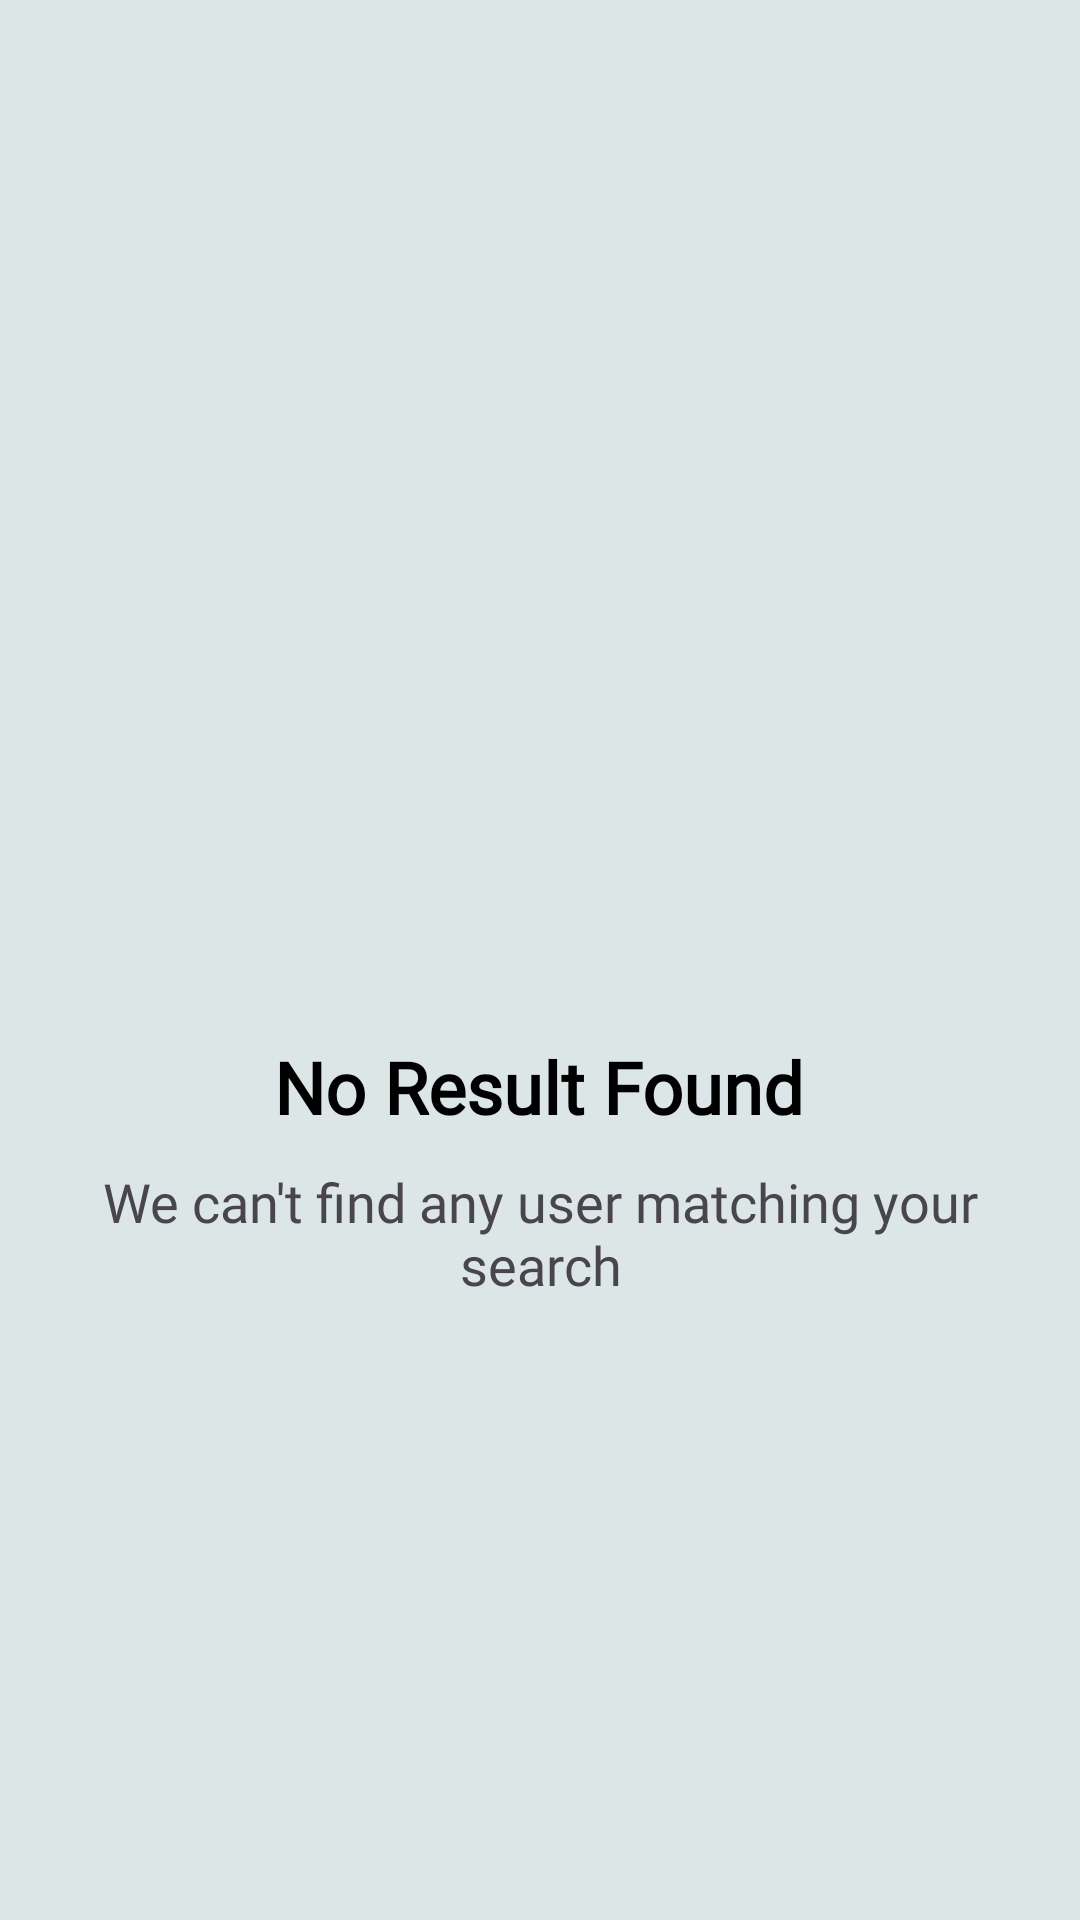

Reconstruct the res/layout file that produces this screen, plus the resources it refers to.
<!-- AndroidManifest.xml: application theme Theme.ChatApp -->
<!-- res/layout/no_result_found_layout.xml -->
<?xml version="1.0" encoding="utf-8"?>
<RelativeLayout
    xmlns:android="http://schemas.android.com/apk/res/android"
    android:layout_width="match_parent"
    android:layout_height="match_parent"
    >
    <RelativeLayout
        android:id="@+id/mainLayout"
        android:layout_width="match_parent"
        android:layout_height="match_parent"
        android:background="@color/primary_color">
        <LinearLayout
            android:layout_width="wrap_content"
            android:layout_height="wrap_content"
            android:orientation="vertical"
            android:gravity="center_horizontal"
            android:layout_centerInParent="true">

            <ImageView
                android:id="@+id/search_icon"
                android:layout_width="120dp"
                android:layout_height="120dp"
                android:src="@drawable/no_search_icon"
                android:contentDescription="@string/todo" />

            <TextView
                android:id="@+id/title"
                android:layout_width="wrap_content"
                android:layout_height="wrap_content"
                android:text="@string/no_result_found"
                android:textSize="24sp"
                android:layout_marginTop="20dp"
                android:fontFamily="@font/amaranth"
                android:textStyle="bold"
                android:textColor="@color/black"
                android:textAlignment="center"/>

            <TextView
                android:id="@+id/description"
                android:layout_width="wrap_content"
                android:layout_height="wrap_content"
                android:textAlignment="center"
                android:textSize="18sp"
                android:layout_marginHorizontal="30dp"
                android:layout_marginTop="10dp"
                android:fontFamily="@font/inter_medium"
                android:text="@string/we_can_t_find_any_user_matching_your_search"/>

            <TextView
                android:id="@+id/startConvoBtn"
                android:visibility="gone"
                android:layout_marginTop="30dp"
                android:layout_width="wrap_content"
                android:layout_height="wrap_content"
                android:textAlignment="center"
                android:textSize="14sp"
                android:textColor="@color/secondary_color"
                android:text="Click here to Start the conversation"/>
        </LinearLayout>

    </RelativeLayout>



</RelativeLayout>
<!-- resources referenced by this layout -->
<resources>
  <color name="black">#FF000000</color>
  <color name="primary_color">#DDE6E7</color>
  <color name="secondary_color">#1CBDC8</color>
  <string name="no_result_found">No Result Found</string>
  <string name="todo">TODO</string>
  <string name="we_can_t_find_any_user_matching_your_search">We can\'t find any user matching your search</string>
  <style name="Theme.ChatApp" parent="Base.Theme.ChatApp">
          <item name="colorPrimary">@color/primary_color</item>
          <item name="colorSecondary">@color/secondary_color</item>
  
          <item name="android:popupMenuStyle">@style/popupBgStyle</item>
      </style>
  <style name="Base.Theme.ChatApp" parent="Theme.Material3.Light.NoActionBar">
          
          
          <item name="colorPrimary">@color/primary_color</item>
          <item name="colorSecondary">@color/secondary_color</item>
  
      </style>
  <style name="popupBgStyle" parent="Widget.Material3.PopupMenu.ContextMenu">
          <item name="android:popupBackground">@drawable/popup_menu_bg</item>
          <item name="android:overlapAnchor">false</item>
      </style>
  <!-- drawable popup_menu_bg (drawable) -->
  <?xml version="1.0" encoding="utf-8"?>
  <shape xmlns:android="http://schemas.android.com/apk/res/android">
      <solid android:color="#FFFFFF"/>
      <corners android:radius="15dp"/>
      <padding
          android:left="8dp"
          android:top="8dp"
          android:right="8dp"
          android:bottom="8dp"/>
      <stroke
          android:width="1dp"
          android:color="#CCCCCC"/>
  </shape>
</resources>
